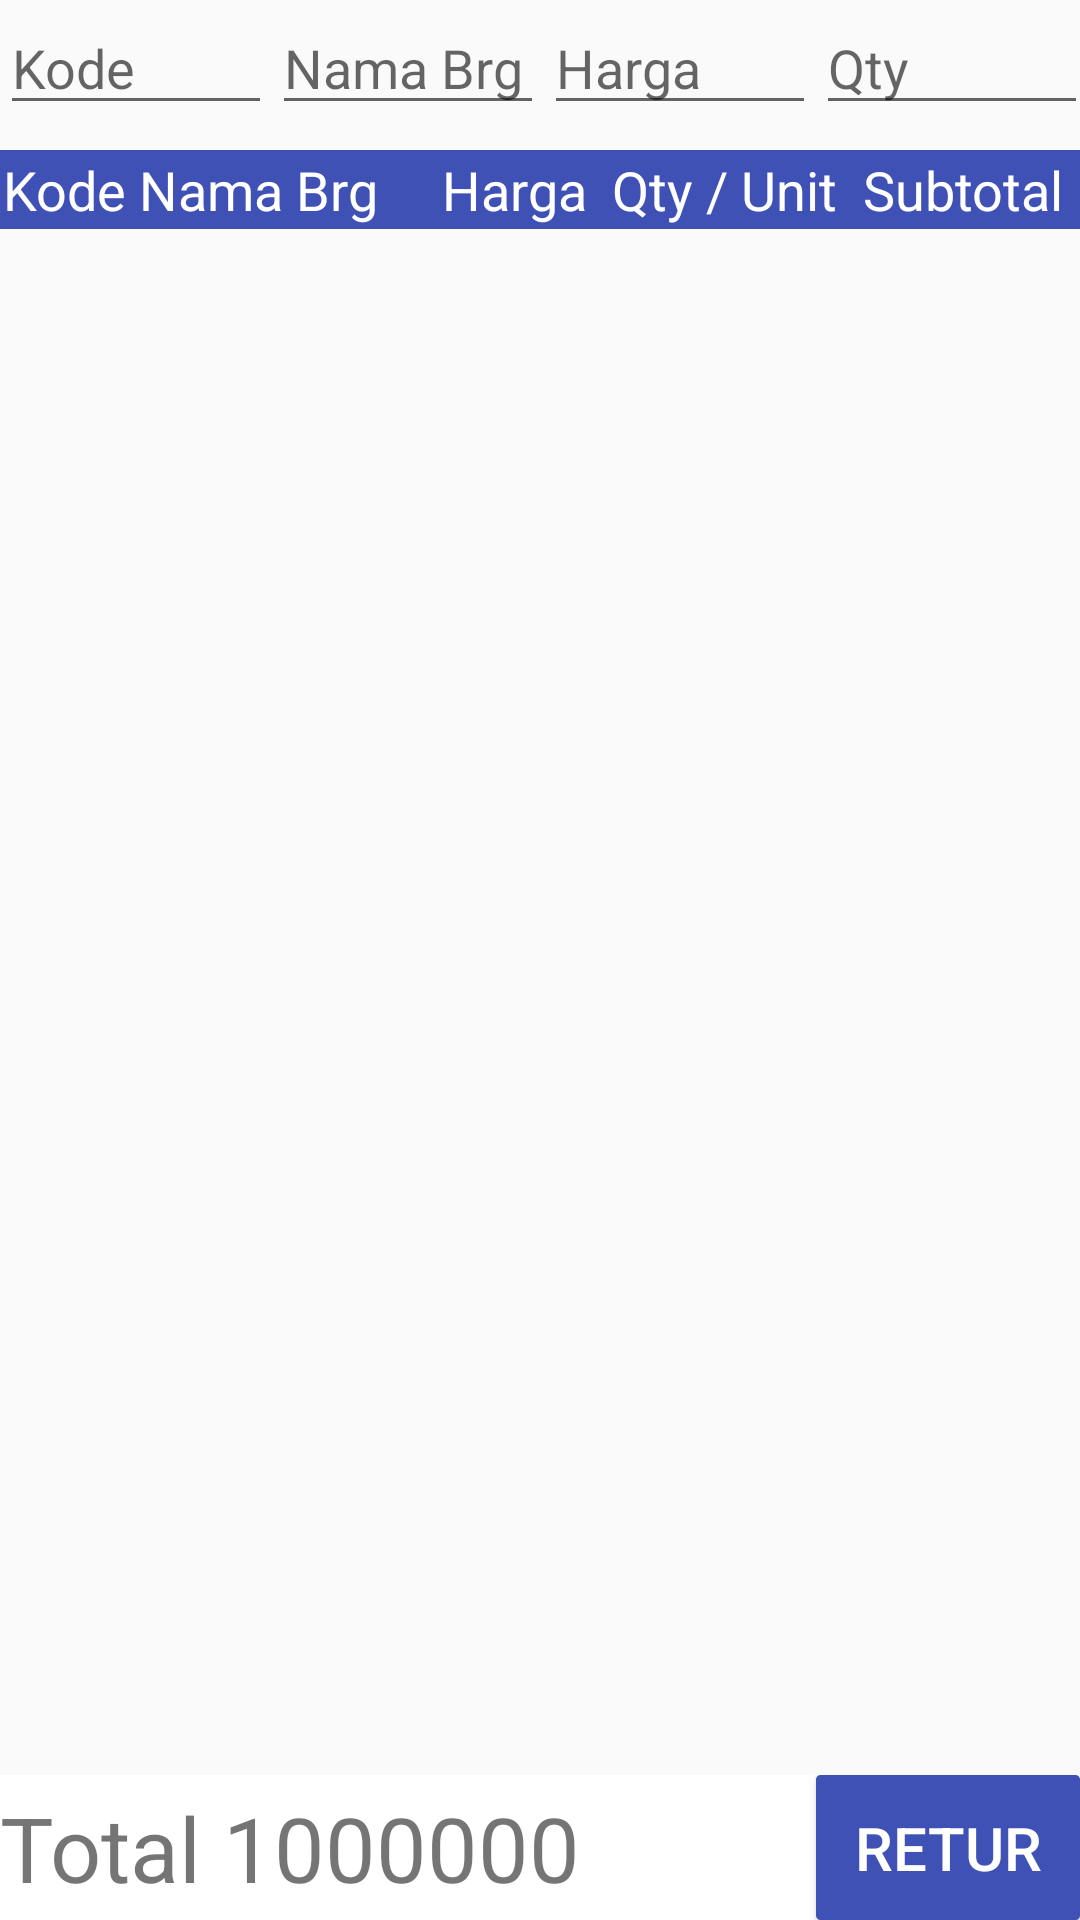

Reconstruct the res/layout file that produces this screen, plus the resources it refers to.
<!-- AndroidManifest.xml: application theme AppTheme -->
<!-- res/layout/activity_retur_penjualan.xml -->
<?xml version="1.0" encoding="utf-8"?>
<LinearLayout xmlns:android="http://schemas.android.com/apk/res/android"
    android:layout_width="match_parent"
    android:layout_height="match_parent"
    android:orientation="vertical">

    <TableLayout xmlns:android="http://schemas.android.com/apk/res/android"
        android:id="@+id/tableLayoutAction"
        android:layout_width="match_parent"
        android:layout_height="50dp"
        android:shrinkColumns="*"
        android:stretchColumns="*">

        <TableRow
            android:id="@+id/tableRowAction1"
            android:layout_width="match_parent"
            android:layout_height="wrap_content">

            <EditText
                android:id="@+id/order_code"
                android:layout_width="match_parent"
                android:layout_height="wrap_content"
                android:layout_weight="20"
                android:editable="false"
                android:ems="10"
                android:hint="@string/hint_kode"
                android:maxLength="255"
                android:singleLine="true" />

            <EditText
                android:id="@+id/order_name"
                android:layout_width="match_parent"
                android:layout_height="wrap_content"
                android:layout_weight="20"
                android:editable="false"
                android:ems="10"
                android:hint="@string/hint_nama_barang"
                android:maxLength="255"
                android:singleLine="true" />

            <EditText
                android:id="@+id/order_price"
                android:layout_width="match_parent"
                android:layout_height="wrap_content"
                android:layout_weight="20"
                android:editable="false"
                android:ems="10"
                android:hint="@string/hint_harga"
                android:maxLength="9"
                android:singleLine="true" />

            <EditText
                android:id="@+id/order_qty"
                android:layout_width="match_parent"
                android:layout_height="wrap_content"
                android:layout_weight="20"
                android:ems="10"
                android:hint="@string/hint_qty"
                android:inputType="numberSigned"
                android:maxLength="9"
                android:singleLine="true" />

            <Spinner
                android:id="@+id/unit_spinner"
                android:layout_width="match_parent"
                android:layout_height="wrap_content"
                android:layout_weight="10"
                android:entries="@array/unit_arrays"
                android:prompt="@string/hint_unit" />

            <Button
                android:id="@+id/button_add"
                style="@style/ButtonTextCenter"
                android:layout_width="match_parent"
                android:layout_height="wrap_content"
                android:layout_column="0"
                android:layout_weight="10"
                android:background="@drawable/button_shape"
                android:text="+" />

        </TableRow>
    </TableLayout>

    <TableLayout xmlns:android="http://schemas.android.com/apk/res/android"
        android:layout_width="match_parent"
        android:layout_height="wrap_content"
        android:background="#3F51B5">

        <TableRow
            android:id="@+id/tableRowData1"
            android:layout_width="match_parent"
            android:layout_height="wrap_content"
            android:padding="1dp">

            <TextView
                android:id="@+id/textView_head_kode"
                android:layout_height="wrap_content"
                android:layout_weight="40"
                android:maxEms="7"
                android:text="@string/hint_kode_nama_barang"
                android:textAppearance="?android:attr/textAppearanceMedium"
                android:textColor="@android:color/white" />

            <TextView
                android:id="@+id/textView_head_price"
                android:layout_height="wrap_content"
                android:layout_weight="20"
                android:gravity="center_horizontal"
                android:text="@string/hint_harga"
                android:textAppearance="?android:attr/textAppearanceMedium"
                android:textColor="@android:color/white" />

            <TextView
                android:id="@+id/textView_head_qty_unit"
                android:layout_height="wrap_content"
                android:layout_weight="20"
                android:gravity="center_horizontal"
                android:text="@string/hint_qty_unit"
                android:textAppearance="?android:attr/textAppearanceMedium"
                android:textColor="@android:color/white" />

            <TextView
                android:id="@+id/textView_head_subtotal"
                android:layout_height="wrap_content"
                android:layout_weight="20"
                android:gravity="center_horizontal"
                android:text="@string/hint_subtotal"
                android:textAppearance="?android:attr/textAppearanceMedium"
                android:textColor="@android:color/white" />

        </TableRow>
    </TableLayout>

    <ScrollView xmlns:android="http://schemas.android.com/apk/res/android"
        android:layout_width="match_parent"
        android:layout_height="0dp"
        android:layout_weight="1">

        <TableLayout xmlns:android="http://schemas.android.com/apk/res/android"
            android:id="@+id/tableLayoutData"
            android:layout_width="match_parent"
            android:layout_height="wrap_content"
            android:background="#3F51B5">

        </TableLayout>
    </ScrollView>

    <LinearLayout xmlns:android="http://schemas.android.com/apk/res/android"
        android:layout_width="match_parent"
        android:layout_height="wrap_content"
        android:background="@android:color/white">

        <TextView
            android:id="@+id/text_total"
            android:layout_width="match_parent"
            android:layout_height="match_parent"
            android:layout_weight="1"
            android:gravity="center_vertical"
            android:text="Total 1000000"
            android:textSize="30sp" />

        <Button
            android:id="@+id/button_proses"
            android:layout_width="wrap_content"
            android:layout_height="match_parent"
            android:background="@drawable/button_blue"
            android:text="@string/btn_retur"
            android:textColor="@android:color/white"
            android:textSize="20sp" />

    </LinearLayout>

</LinearLayout>
<!-- resources referenced by this layout -->
<resources>
  <string-array name="unit_arrays">
          <item>Dus</item>
          <item>Pcs</item>
      </string-array>
  <!-- drawable button_blue (drawable) -->
  <?xml version="1.0" encoding="utf-8"?>
  <selector xmlns:android="http://schemas.android.com/apk/res/android">
      <item android:state_pressed="true">
          <shape>
              <solid android:color="#324191" />
              <stroke android:width="1dp" android:color="#324191" />
              <corners android:radius="1dp" />
              <padding android:bottom="10dp" android:left="10dp" android:right="10dp" android:top="10dp" />
          </shape>
      </item>
      <item android:state_focused="true">
          <shape>
              <solid android:color="#324191" />
              <stroke android:width="1dp" android:color="#324191" />
              <corners android:radius="1dp" />
              <padding android:bottom="10dp" android:left="10dp" android:right="10dp" android:top="10dp" />
          </shape>
      </item>
      <item>
          <shape>
              <solid android:color="#3F51B5" />
              <stroke android:width="1dp" android:color="#3F51B5" />
              <corners android:radius="1dp" />
              <padding android:bottom="10dp" android:left="10dp" android:right="10dp" android:top="10dp" />
          </shape>
      </item>
  </selector>
  <!-- drawable button_shape (drawable) -->
  <?xml version="1.0" encoding="utf-8"?>
  <shape xmlns:android="http://schemas.android.com/apk/res/android"
      android:shape="rectangle">
      <gradient android:startColor="#0D4F8B"
          android:endColor="#0D4F8B"
          android:angle="270" />
      <corners android:radius="20dp" />
      <stroke android:width="5px" android:color="#ffffff" />
  </shape>
  <string name="btn_retur">Retur</string>
  <string name="hint_harga">Harga</string>
  <string name="hint_kode">Kode</string>
  <string name="hint_kode_nama_barang">Kode Nama Brg</string>
  <string name="hint_nama_barang">Nama Brg</string>
  <string name="hint_qty">Qty</string>
  <string name="hint_qty_unit">Qty / Unit</string>
  <string name="hint_subtotal">Subtotal</string>
  <string name="hint_unit">Unit</string>
  <style name="ButtonTextCenter">
          <item name="android:layout_width">fill_parent</item>
          <item name="android:layout_height">wrap_content</item>
          <item name="android:textColor">#ffffff</item>
          <item name="android:gravity">center</item>
          <item name="android:layout_margin">3dp</item>
          <item name="android:textStyle">normal</item>
          <item name="android:textSize">20sp</item>
          <item name="android:shadowColor">#000000</item>
          <item name="android:shadowDx">1</item>
          <item name="android:shadowDy">1</item>
          <item name="android:shadowRadius">2</item>
      </style>
  <style name="AppTheme" parent="Base.Theme.AppCompat.Light.DarkActionBar">
          
          <item name="colorPrimary">@color/ColorPrimary</item>
          <item name="colorPrimaryDark">@color/ColorPrimaryDark</item>
          <item name="colorAccent">@color/AccentColor</item>
          <item name="android:textColorPrimary">@color/PrimaryText</item>
      </style>
  <color name="ColorPrimary">#3F51B5</color>
  <color name="ColorPrimaryDark">#303F9F</color>
  <color name="AccentColor">#536DFE</color>
  <color name="PrimaryText">#212121</color>
</resources>
